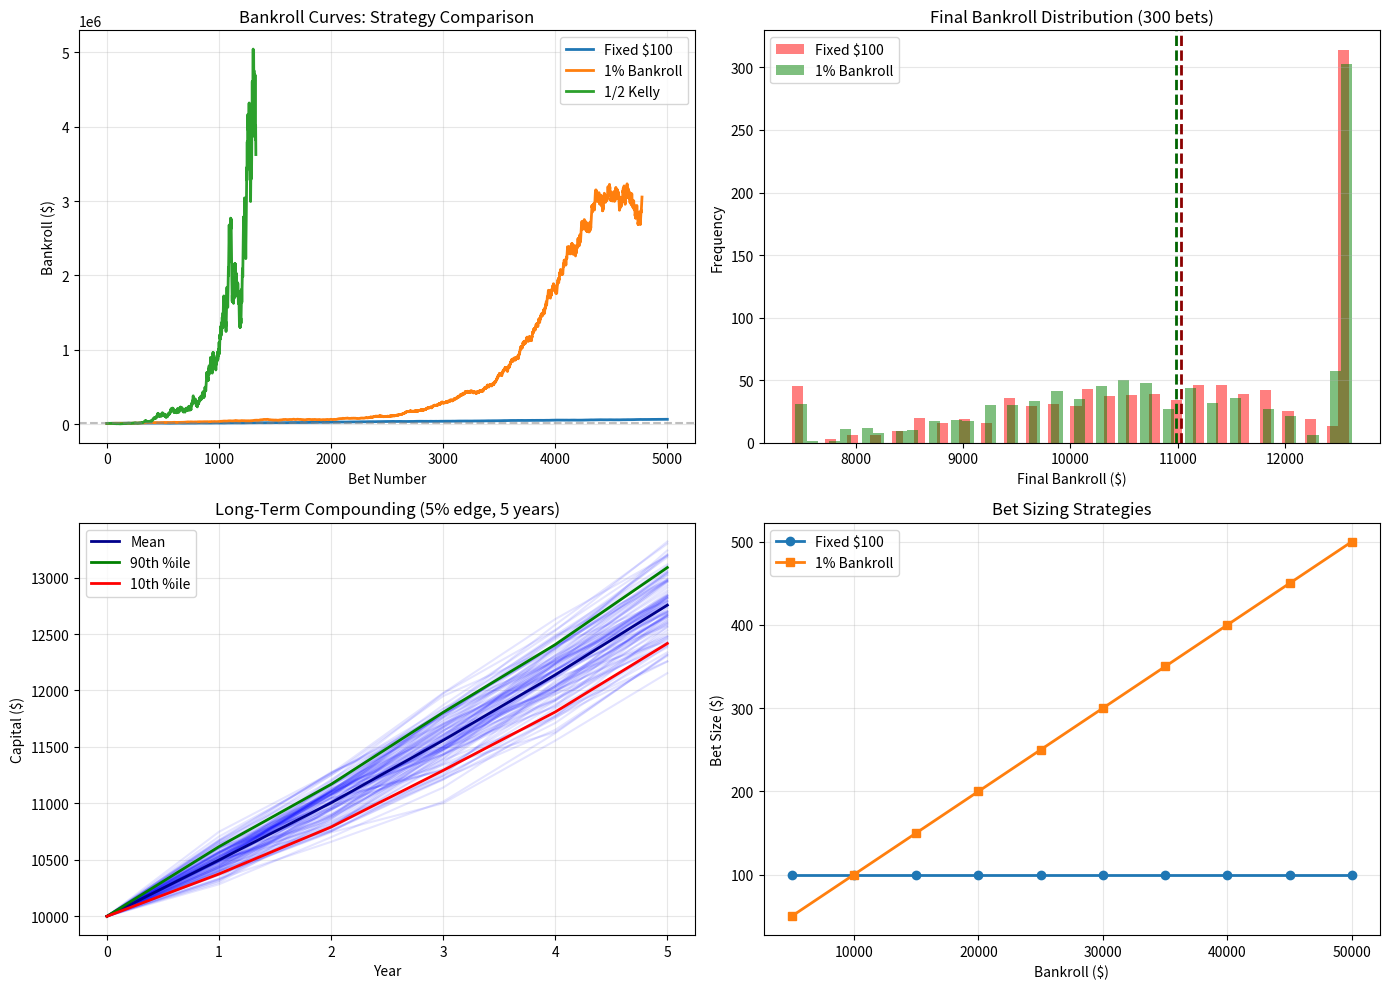

Here is the Python script that generated this plot:
"""
Extracted from: bankroll_management.md
"""

import numpy as np
import matplotlib.pyplot as plt

class BankrollManager:
    def __init__(self, initial_bankroll, bet_strategy, stop_loss_pct=0.25, win_goal_pct=0.25):
        self.initial_bankroll = initial_bankroll
        self.bankroll = initial_bankroll
        self.bet_strategy = bet_strategy
        self.stop_loss_pct = stop_loss_pct
        self.win_goal_pct = win_goal_pct
        self.history = [initial_bankroll]
        self.num_bets = 0
        self.num_wins = 0
        self.session_bets = 0
        self.session_high = initial_bankroll
        
    def place_bet(self, prob_win, odds_ratio=1.0):
        """Place single bet and update bankroll"""
        if self.bankroll <= 0:
            return None
        
        # Determine bet size
        bet_size = self.bet_strategy(self.bankroll)
        
        # Check stop loss
        session_loss = self.session_high - self.bankroll
        if session_loss > self.session_high * self.stop_loss_pct:
            return "stop_loss"
        
        # Check win goal
        session_gain = self.bankroll - self.session_high
        if session_gain > self.session_high * self.win_goal_pct:
            return "win_goal"
        
        # Outcome
        if np.random.random() < prob_win:
            self.bankroll += bet_size * odds_ratio
            self.num_wins += 1
        else:
            self.bankroll -= bet_size
        
        self.num_bets += 1
        self.session_bets += 1
        self.history.append(self.bankroll)
        
        return self.bankroll
    
    def run_session(self, num_bets, prob_win):
        """Run single session"""
        for _ in range(num_bets):
            result = self.place_bet(prob_win)
            if result in ["stop_loss", "win_goal"]:
                return result
        return "completed"
    
    def reset_session(self):
        """Reset session stats, keep bankroll"""
        self.session_high = self.bankroll
        self.session_bets = 0

# Betting strategies
def fixed_unit_strategy(unit_size):
    return lambda bankroll: unit_size

def percentage_strategy(percentage):
    return lambda bankroll: bankroll * percentage

def kelly_strategy(prob_win, kelly_frac=1.0):
    def kelly_bet(bankroll):
        q = 1 - prob_win
        f = kelly_frac * (prob_win - q)  # Simplified for even odds
        return max(bankroll * f, 1)
    return kelly_bet

# Example 1: Compare strategies
print("=== Bankroll Management Strategy Comparison ===\n")

np.random.seed(42)
initial_bank = 10000
prob_win = 0.55  # 55% win rate (5% edge)
sessions = 50

# Strategy 1: Fixed $100 units
manager_fixed = BankrollManager(initial_bank, fixed_unit_strategy(100), 
                               stop_loss_pct=0.25, win_goal_pct=0.25)

# Strategy 2: 1% of bankroll
manager_percent = BankrollManager(initial_bank, percentage_strategy(0.01),
                                 stop_loss_pct=0.25, win_goal_pct=0.25)

# Strategy 3: 1/2 Kelly
manager_kelly = BankrollManager(initial_bank, kelly_strategy(prob_win, kelly_frac=0.5),
                               stop_loss_pct=0.25, win_goal_pct=0.25)

for session in range(sessions):
    for strategy in [manager_fixed, manager_percent, manager_kelly]:
        strategy.run_session(100, prob_win)
        strategy.reset_session()

print(f"After {sessions} sessions of 100 bets each:\n")
print(f"{'Strategy':<20} {'Final Bankroll':<20} {'Win Rate':<15} {'Total Bets':<15}")
print("-" * 70)
print(f"{'Fixed $100':<20} ${manager_fixed.bankroll:<19,.0f} {manager_fixed.num_wins/manager_fixed.num_bets:<15.1%} {manager_fixed.num_bets:<15}")
print(f"{'1% Bankroll':<20} ${manager_percent.bankroll:<19,.0f} {manager_percent.num_wins/manager_percent.num_bets:<15.1%} {manager_percent.num_bets:<15}")
print(f"{'1/2 Kelly':<20} ${manager_kelly.bankroll:<19,.0f} {manager_kelly.num_wins/manager_kelly.num_bets:<15.1%} {manager_kelly.num_bets:<15}")

# Example 2: Variance impact
print("\n\n=== Variance Impact on Bankroll ===\n")

# High variance scenario
num_simulations = 1000
final_banks_fixed = []
final_banks_percent = []

for sim in range(num_simulations):
    m_fixed = BankrollManager(10000, fixed_unit_strategy(100))
    m_percent = BankrollManager(10000, percentage_strategy(0.01))
    
    for _ in range(300):  # 300 bets
        m_fixed.place_bet(0.52)
        m_percent.place_bet(0.52)
    
    final_banks_fixed.append(m_fixed.bankroll)
    final_banks_percent.append(m_percent.bankroll)

print(f"After 300 bets per simulation ({num_simulations} simulations):\n")
print(f"{'Metric':<25} {'Fixed $100':<20} {'1% Bankroll':<20}")
print("-" * 65)
print(f"{'Mean Final Bankroll':<25} ${np.mean(final_banks_fixed):<19,.0f} ${np.mean(final_banks_percent):<19,.0f}")
print(f"{'Std Dev':<25} ${np.std(final_banks_fixed):<19,.0f} ${np.std(final_banks_percent):<19,.0f}")
print(f"{'Min (Worst Case)':<25} ${np.min(final_banks_fixed):<19,.0f} ${np.min(final_banks_percent):<19,.0f}")
print(f"{'Ruin Rate (Bust)':<25} {(np.array(final_banks_fixed)<=0).sum()/num_simulations:<20.2%} {(np.array(final_banks_percent)<=0).sum()/num_simulations:<20.2%}")

# Example 3: Reinvestment analysis
print("\n\n=== Reinvestment vs Fixed Capital ===\n")

def simulate_with_reinvestment(initial, years, edge_pct):
    """Simulate growing bankroll with reinvestment"""
    capital = initial
    for year in range(years):
        annual_growth = (capital * edge_pct) * (1 + np.random.normal(0, 0.2))
        capital += annual_growth
        if capital <= 0:
            return 0
    return capital

# Compare: reinvest vs fixed
initial = 10000
years = 5
edge = 0.05  # 5% annual edge

capital_growth = []
for sim in range(1000):
    final = simulate_with_reinvestment(initial, years, edge)
    capital_growth.append(final)

print(f"Starting capital: ${initial:,}")
print(f"Edge: {edge*100:.1f}% annual")
print(f"Time horizon: {years} years\n")
print(f"Average final capital: ${np.mean(capital_growth):,.0f}")
print(f"Median final capital: ${np.median(capital_growth):,.0f}")
print(f"Best case (90th %ile): ${np.percentile(capital_growth, 90):,.0f}")
print(f"Worst case (10th %ile): ${np.percentile(capital_growth, 10):,.0f}")

# Visualization
fig, axes = plt.subplots(2, 2, figsize=(14, 10))

# Plot 1: Bankroll curves
axes[0, 0].plot(manager_fixed.history, label='Fixed $100', linewidth=2)
axes[0, 0].plot(manager_percent.history, label='1% Bankroll', linewidth=2)
axes[0, 0].plot(manager_kelly.history, label='1/2 Kelly', linewidth=2)
axes[0, 0].axhline(initial_bank, color='gray', linestyle='--', alpha=0.5)
axes[0, 0].set_xlabel('Bet Number')
axes[0, 0].set_ylabel('Bankroll ($)')
axes[0, 0].set_title('Bankroll Curves: Strategy Comparison')
axes[0, 0].legend()
axes[0, 0].grid(alpha=0.3)

# Plot 2: Distribution of final values
axes[0, 1].hist(final_banks_fixed, bins=50, alpha=0.5, label='Fixed $100', color='red')
axes[0, 1].hist(final_banks_percent, bins=50, alpha=0.5, label='1% Bankroll', color='green')
axes[0, 1].axvline(np.mean(final_banks_fixed), color='darkred', linestyle='--', linewidth=2)
axes[0, 1].axvline(np.mean(final_banks_percent), color='darkgreen', linestyle='--', linewidth=2)
axes[0, 1].set_xlabel('Final Bankroll ($)')
axes[0, 1].set_ylabel('Frequency')
axes[0, 1].set_title('Final Bankroll Distribution (300 bets)')
axes[0, 1].legend()
axes[0, 1].grid(alpha=0.3, axis='y')

# Plot 3: Long-term growth
years_range = np.arange(0, 6)
growth_paths = []

for sim in range(100):
    capital_path = [10000]
    capital = 10000
    for year in range(5):
        annual_growth = (capital * 0.05) * (1 + np.random.normal(0, 0.2))
        capital += annual_growth
        capital_path.append(capital)
    growth_paths.append(capital_path)

growth_paths = np.array(growth_paths)
axes[1, 0].plot(years_range, growth_paths.T, alpha=0.1, color='blue')
axes[1, 0].plot(years_range, np.mean(growth_paths, axis=0), color='darkblue', linewidth=2, label='Mean')
axes[1, 0].plot(years_range, np.percentile(growth_paths, 90, axis=0), color='green', linewidth=2, label='90th %ile')
axes[1, 0].plot(years_range, np.percentile(growth_paths, 10, axis=0), color='red', linewidth=2, label='10th %ile')
axes[1, 0].set_xlabel('Year')
axes[1, 0].set_ylabel('Capital ($)')
axes[1, 0].set_title('Long-Term Compounding (5% edge, 5 years)')
axes[1, 0].legend()
axes[1, 0].grid(alpha=0.3)

# Plot 4: Unit size vs bankroll
bankrolls_range = np.arange(5000, 50001, 5000)
fixed_units = [100] * len(bankrolls_range)
percent_units = bankrolls_range * 0.01

axes[1, 1].plot(bankrolls_range, fixed_units, 'o-', label='Fixed $100', linewidth=2, markersize=6)
axes[1, 1].plot(bankrolls_range, percent_units, 's-', label='1% Bankroll', linewidth=2, markersize=6)
axes[1, 1].set_xlabel('Bankroll ($)')
axes[1, 1].set_ylabel('Bet Size ($)')
axes[1, 1].set_title('Bet Sizing Strategies')
axes[1, 1].legend()
axes[1, 1].grid(alpha=0.3)

plt.tight_layout()
plt.show()
